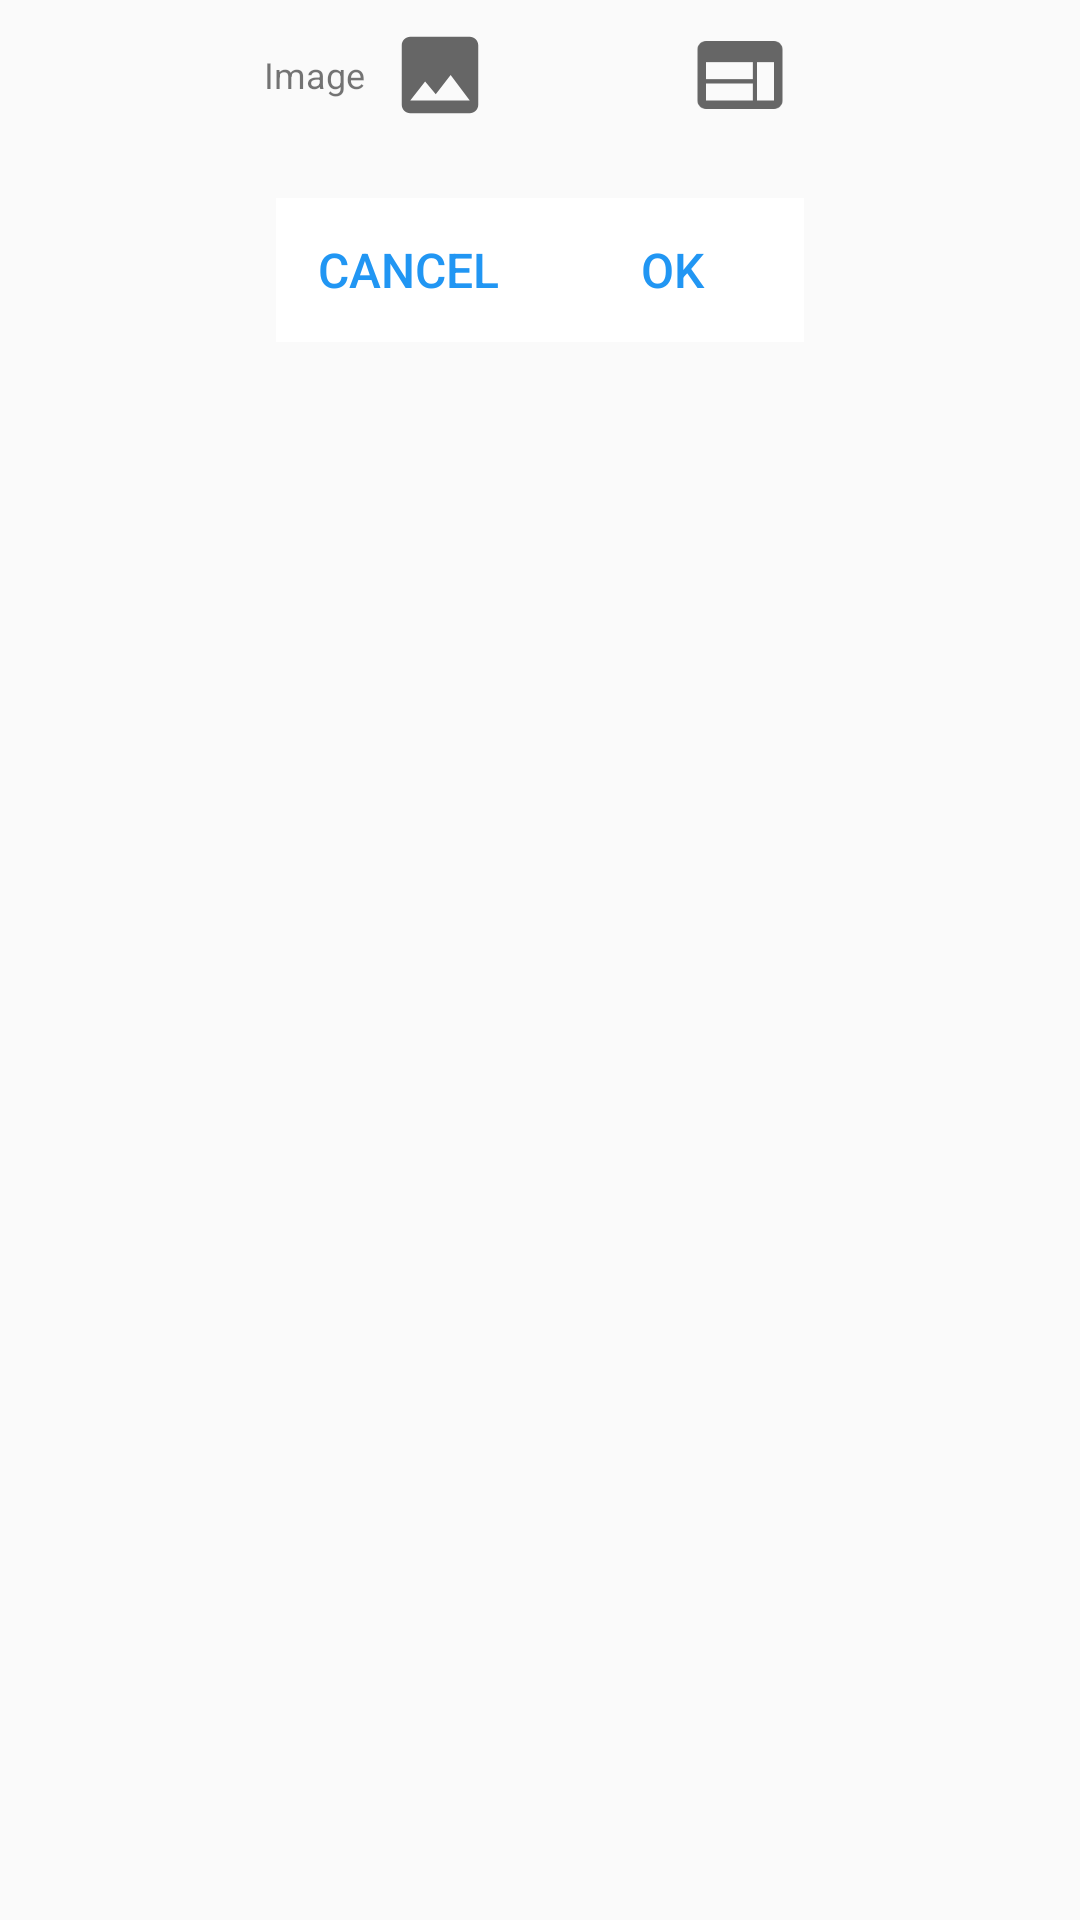

This screen was rendered from an Android layout file. Write that file and the resources it references.
<!-- AndroidManifest.xml: application theme AppTheme.NoActionBar -->
<!-- res/layout/activity_change_category_image.xml -->
<?xml version="1.0" encoding="utf-8"?>
<LinearLayout xmlns:android="http://schemas.android.com/apk/res/android"
    xmlns:app="http://schemas.android.com/apk/res-auto"
    android:layout_width="match_parent"
    android:layout_height="match_parent"
    android:orientation="vertical"
    android:id="@+id/change_category_image_layout">

    <LinearLayout
        android:paddingLeft="@dimen/fab_margin"
        android:paddingStart="@dimen/fab_margin"
        android:paddingRight="@dimen/fab_margin"
        android:paddingEnd="@dimen/fab_margin"
        android:layout_width="wrap_content"
        android:layout_height="wrap_content"
        android:orientation="horizontal"
        android:layout_gravity="center"
        android:gravity="center">
        <TextView
            android:layout_width="wrap_content"
            android:layout_height="wrap_content"
            android:textSize="@dimen/general"
            android:textColor="@color/greyText"
            android:text="@string/image"
            android:gravity="center"/>

        <ImageView
            android:padding="@dimen/play_margin"
            android:id="@+id/galleryIcon"
            android:layout_width="@dimen/smallImageButtonSize"
            android:layout_height="@dimen/smallImageButtonSize"
            android:contentDescription="@string/select_image_from_gallery"
            app:srcCompat="@drawable/ic_image"/>

        <ImageView
            android:padding="@dimen/play_margin"
            android:id="@+id/cameraIcon"
            android:layout_width="@dimen/smallImageButtonSize"
            android:layout_height="@dimen/smallImageButtonSize"
            android:contentDescription="@string/take_photo"
            app:srcCompat="@drawable/ic_camera"/>

        <ImageView
            android:id="@+id/webIcon"
            android:layout_width="@dimen/smallImageButtonSize"
            android:layout_height="@dimen/smallImageButtonSize"
            android:contentDescription="@string/search_web"
            android:padding="@dimen/play_margin"
            app:srcCompat="@drawable/ic_web" />

        <ImageView
            android:padding="@dimen/play_margin"
            android:id="@+id/selectedImage"
            android:layout_width="@dimen/selectedImage"
            android:layout_height="@dimen/selectedImage"
            android:contentDescription="@string/selected_image"
            android:visibility="gone"/>
    </LinearLayout>

    <LinearLayout
        android:layout_marginTop="@dimen/fab_margin"
        android:layout_marginStart="@dimen/fab_margin"
        android:layout_marginEnd="@dimen/fab_margin"
        android:layout_width="match_parent"
        android:layout_height="wrap_content"
        android:gravity="center"
        android:orientation="horizontal">

        <ProgressBar
            android:id="@+id/progressBar"
            style="?android:attr/progressBarStyle"
            android:layout_width="match_parent"
            android:layout_height="wrap_content"
            android:layout_gravity="center"
            android:visibility="gone"/>

        <Button
            style="?android:attr/borderlessButtonStyle"
            android:id="@+id/cancelButton"
            android:layout_width="wrap_content"
            android:layout_height="wrap_content"
            android:text="@string/cancel"
            android:textSize="@dimen/pageNo"
            android:textColor="@color/colorPrimary"
            android:layout_gravity="center"
            android:background="#FFFFFF"/>

        <Button
            style="?android:attr/borderlessButtonStyle"
            android:id="@+id/okButton"
            android:layout_width="wrap_content"
            android:layout_height="wrap_content"
            android:text="@string/ok"
            android:textSize="@dimen/pageNo"
            android:textColor="@color/colorPrimary"
            android:layout_gravity="center"
            android:background="#FFFFFF"/>
    </LinearLayout>

</LinearLayout>
<!-- resources referenced by this layout -->
<resources>
  <color name="colorPrimary">#2196f3</color>
  <color name="greyText">@color/secondary_text_default_material_light</color>
  <dimen name="fab_margin">16dp</dimen>
  <dimen name="general">12sp</dimen>
  <dimen name="pageNo">16sp</dimen>
  <dimen name="play_margin">8dp</dimen>
  <dimen name="selectedImage">100dp</dimen>
  <dimen name="smallImageButtonSize">50dp</dimen>
  <!-- drawable ic_image (drawable) -->
  <vector
      android:height="24dp"
      android:tint="#666666"
      android:viewportHeight="24.0"
      android:viewportWidth="24.0"
      android:width="24dp"
      xmlns:android="http://schemas.android.com/apk/res/android">
      <path
          android:fillColor="#FF000000"
          android:pathData="M21,19V5c0,-1.1 -0.9,
          -2 -2,-2H5c-1.1,0 -2,0.9 -2,2v14c0,1.1 0.9,2 2,2h14c1.1,0 2,-0.9 2,-2zM8.5,13.5l2.5
          ,3.01L14.5,12l4.5,6H5l3.5,-4.5z"
          />
  </vector>
  <!-- drawable ic_web (drawable) -->
  <vector android:height="24dp" android:tint="#666666"
      android:viewportHeight="24.0" android:viewportWidth="24.0"
      android:width="24dp" xmlns:android="http://schemas.android.com/apk/res/android">
      <path android:fillColor="#FF000000" android:pathData="M20,4L4,4c-1.1,0 -1.99,0.9 -1.99,2L2,18c0,1.1 0.9,2 2,2h16c1.1,0 2,-0.9 2,-2L22,6c0,-1.1 -0.9,-2 -2,-2zM15,18L4,18v-4h11v4zM15,13L4,13L4,9h11v4zM20,18h-4L16,9h4v9z"/>
  </vector>
  <string name="cancel">Cancel</string>
  <string name="image">Image</string>
  <string name="ok">OK</string>
  <string name="search_web">Select image from web</string>
  <string name="select_image_from_gallery">Select image from gallery</string>
  <string name="selected_image">Selected image</string>
  <string name="take_photo">Take photo</string>
  <style name="AppTheme.NoActionBar">
          <item name="windowActionBar">false</item>
          <item name="windowNoTitle">true</item>
          <item name="android:windowFullscreen">true</item>
      </style>
</resources>
